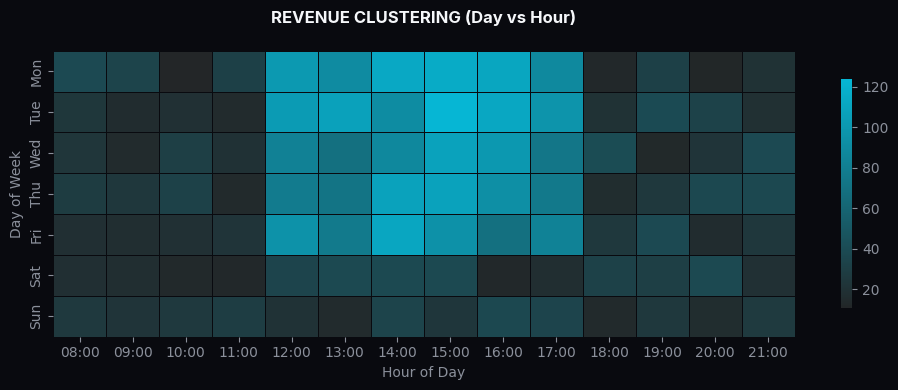
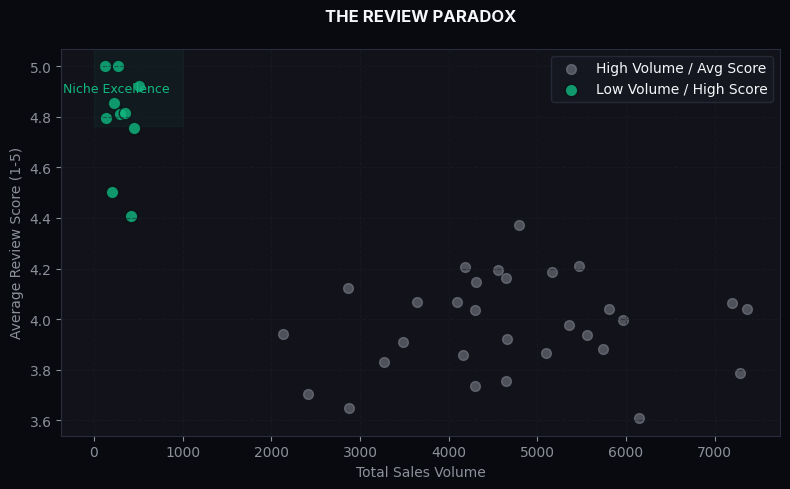
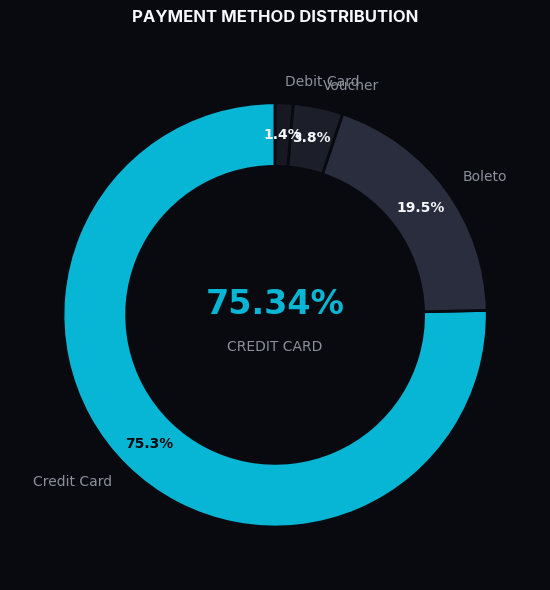
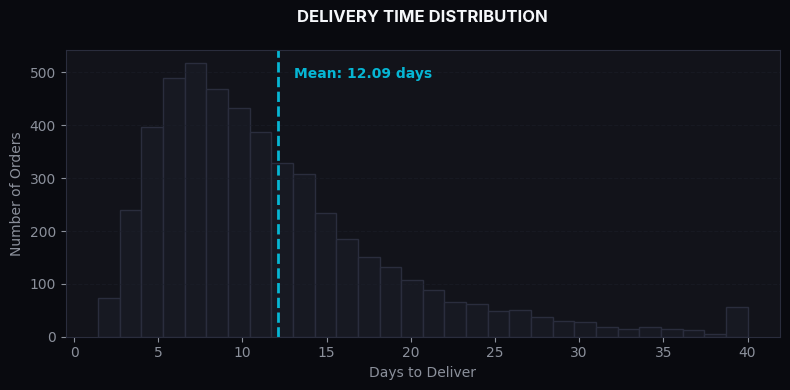

Write Python code to recreate these figures, in order.
"""
Project 01: Olist E-Commerce Intelligence
Visualisations: Revenue Heatmap, Review Paradox, Payment Breakdown, Delivery Distribution
"""

import matplotlib.pyplot as plt
import seaborn as sns
import pandas as pd
import numpy as np

# ─── DESIGN TOKENS (Swiss Minimalist Portfolio) ──────────────
BG_COLOR = "#090A0F"
CARD_COLOR = "#12131A"
SURFACE_COLOR = "#171922"
CYAN = "#06B6D4"
EMERALD = "#10B981"
TEXT_PRIMARY = "#F5F7FA"
TEXT_SECONDARY = "#8B909B"
BORDER = "rgba(255,255,255,0.08)"

# Apply global styling
plt.rcParams.update({
    "figure.facecolor": BG_COLOR,
    "axes.facecolor": CARD_COLOR,
    "axes.edgecolor": "#2A2D3D",
    "axes.labelcolor": TEXT_SECONDARY,
    "text.color": TEXT_PRIMARY,
    "xtick.color": TEXT_SECONDARY,
    "ytick.color": TEXT_SECONDARY,
    "grid.color": "#1C1F2A",
    "grid.alpha": 0.5,
    "font.family": "monospace",
    "font.monospace": ["JetBrains Mono", "Consolas", "Courier New", "monospace"]
})

def plot_revenue_heatmap():
    """1. Revenue Heatmap (Day of Week vs Hour of Day)"""
    # Mocking data to reflect weekday afternoon clustering
    days = ["Mon", "Tue", "Wed", "Thu", "Fri", "Sat", "Sun"]
    hours = [f"{h:02d}:00" for h in range(8, 22)]
    
    # Generate base noise
    data = np.random.uniform(10, 40, size=(len(days), len(hours)))
    
    # Add peak clusters (weekday afternoons)
    for i in range(5):  # Mon-Fri
        for j in range(4, 10):  # 12:00 - 17:00
            data[i, j] += np.random.uniform(50, 90)
            
    df = pd.DataFrame(data, index=days, columns=hours)
    
    fig, ax = plt.subplots(figsize=(10, 4))
    
    # Custom cyan colormap
    cmap = sns.dark_palette(CYAN, as_cmap=True)
    cmap.set_under(CARD_COLOR)
    
    sns.heatmap(df, cmap=cmap, linewidths=0.5, linecolor=BG_COLOR, 
                cbar_kws={"shrink": 0.8}, ax=ax)
    
    ax.set_title("REVENUE CLUSTERING (Day vs Hour)", pad=20, fontdict={'fontname': 'Inter', 'weight': 'bold'})
    ax.set_xlabel("Hour of Day")
    ax.set_ylabel("Day of Week")
    
    plt.tight_layout()
    return fig

def plot_review_paradox():
    """2. The Review Paradox (Sales Volume vs Avg Review Score)"""
    # Mocking data
    np.random.seed(42)
    categories = [f"Cat_{i}" for i in range(40)]
    
    # High volume, average scores (3.8 - 4.2)
    vol_main = np.random.normal(5000, 1500, 30)
    score_main = np.random.normal(4.0, 0.2, 30)
    
    # Low volume, high scores (4.6 - 5.0) - The Paradox
    vol_niche = np.random.normal(300, 150, 10)
    score_niche = np.random.normal(4.8, 0.15, 10)
    
    volumes = np.concatenate([vol_main, vol_niche])
    scores = np.concatenate([score_main, score_niche])
    
    # Cap scores at 5.0
    scores = np.clip(scores, 1.0, 5.0)
    volumes = np.clip(volumes, 50, None)
    
    fig, ax = plt.subplots(figsize=(8, 5))
    
    # Main categories
    ax.scatter(volumes[:30], scores[:30], color=TEXT_SECONDARY, alpha=0.5, s=50, label="High Volume / Avg Score")
    # Paradox categories
    ax.scatter(volumes[30:], scores[30:], color=EMERALD, alpha=0.8, s=80, edgecolor=BG_COLOR, label="Low Volume / High Score")
    
    ax.set_title("THE REVIEW PARADOX", pad=20, fontdict={'fontname': 'Inter', 'weight': 'bold'})
    ax.set_xlabel("Total Sales Volume")
    ax.set_ylabel("Average Review Score (1-5)")
    ax.grid(True, linestyle="--")
    
    # Highlight area
    ax.axvspan(0, 1000, ymin=0.8, ymax=1.0, color=EMERALD, alpha=0.05)
    ax.text(250, 4.9, "Niche Excellence", color=EMERALD, fontsize=9, ha='center')
    
    ax.legend(facecolor=SURFACE_COLOR, edgecolor="#2A2D3D", labelcolor=TEXT_PRIMARY)
    
    plt.tight_layout()
    return fig

def plot_payment_breakdown():
    """3. Payment Breakdown (Donut Chart)"""
    labels = ["Credit Card", "Boleto", "Voucher", "Debit Card"]
    sizes = [75.34, 19.5, 3.8, 1.36]
    
    # Colors: Highlight Credit Card with Cyan, others muted
    colors = [CYAN, "#2A2D3D", "#1C1F2A", SURFACE_COLOR]
    
    fig, ax = plt.subplots(figsize=(6, 6))
    
    wedges, texts, autotexts = ax.pie(
        sizes, 
        labels=labels, 
        colors=colors, 
        autopct='%1.1f%%',
        startangle=90, 
        pctdistance=0.85,
        wedgeprops=dict(width=0.3, edgecolor=BG_COLOR, linewidth=2),
        textprops=dict(color=TEXT_PRIMARY)
    )
    
    # Style the text
    for i, autotext in enumerate(autotexts):
        autotext.set_color(BG_COLOR if i == 0 else TEXT_PRIMARY)
        autotext.set_fontweight("bold")
        
    for text in texts:
        text.set_color(TEXT_SECONDARY)
        
    # Center text
    ax.text(0, 0.05, "75.34%", ha='center', va='center', fontsize=24, fontweight='bold', color=CYAN)
    ax.text(0, -0.15, "CREDIT CARD", ha='center', va='center', fontsize=10, color=TEXT_SECONDARY)
    
    ax.set_title("PAYMENT METHOD DISTRIBUTION", pad=20, fontdict={'fontname': 'Inter', 'weight': 'bold'})
    
    plt.tight_layout()
    return fig

def plot_delivery_distribution():
    """4. Delivery Distribution (Histogram)"""
    # Mocking skewed distribution for delivery times
    np.random.seed(42)
    # Right-skewed distribution (log-normal)
    delivery_times = np.random.lognormal(mean=2.3, sigma=0.6, size=5000)
    # Shift slightly and clip to realistic bounds (1 to 40 days)
    delivery_times = np.clip(delivery_times, 1, 40)
    
    mean_delivery = 12.09 # Hardcoded from verified data
    
    fig, ax = plt.subplots(figsize=(8, 4))
    
    # Histogram
    n, bins, patches = ax.hist(delivery_times, bins=30, color=SURFACE_COLOR, edgecolor="#2A2D3D")
    
    # Mean reference line
    ax.axvline(mean_delivery, color=CYAN, linestyle='--', linewidth=2)
    
    # Annotation for mean
    ax.text(mean_delivery + 1, ax.get_ylim()[1] * 0.9, f"Mean: {mean_delivery} days", 
            color=CYAN, fontweight='bold', fontsize=10)
    
    ax.set_title("DELIVERY TIME DISTRIBUTION", pad=20, fontdict={'fontname': 'Inter', 'weight': 'bold'})
    ax.set_xlabel("Days to Deliver")
    ax.set_ylabel("Number of Orders")
    ax.grid(True, linestyle="--", axis='y')
    
    plt.tight_layout()
    return fig

if __name__ == "__main__":
    fig1 = plot_revenue_heatmap()
    fig2 = plot_review_paradox()
    fig3 = plot_payment_breakdown()
    fig4 = plot_delivery_distribution()
    
    plt.show()
